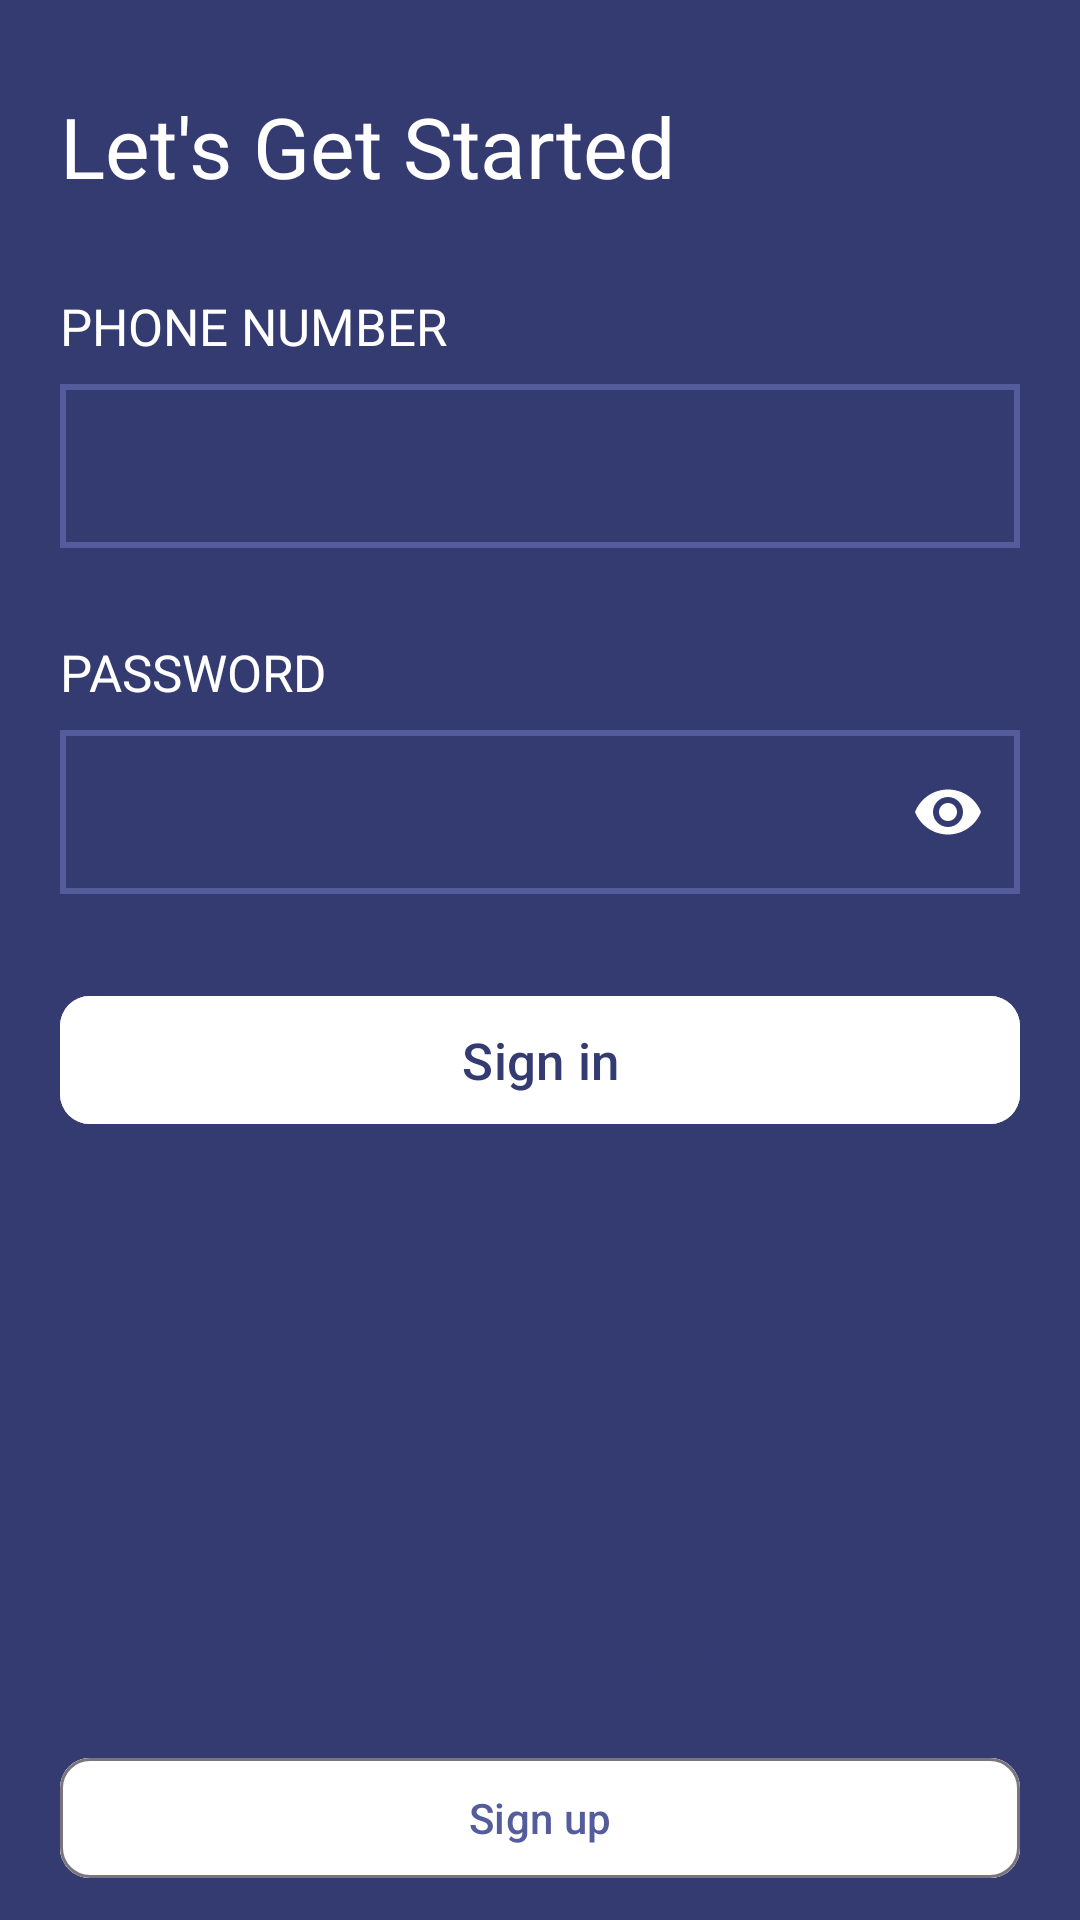

Produce the Android XML layout that renders to this screen, including the resource entries it uses.
<!-- AndroidManifest.xml: activity theme Theme.WiberCustomer.NoActionBar -->
<!-- res/layout/activity_signin.xml -->
<?xml version="1.0" encoding="utf-8"?>
<RelativeLayout xmlns:android="http://schemas.android.com/apk/res/android"
    xmlns:tools="http://schemas.android.com/tools"
    android:layout_width="match_parent"
    android:layout_height="match_parent"
    xmlns:app="http://schemas.android.com/apk/res-auto"
    tools:context=".activities.SigninActivity"
    android:background="@color/primary_color"
    android:orientation="vertical">

    <TextView
        android:id="@+id/getStartedLable"
        android:layout_width="wrap_content"
        android:layout_height="wrap_content"
        android:layout_marginLeft="20dp"
        android:layout_marginTop="30dp"
        android:layout_marginBottom="10dp"
        android:text="Let's Get Started"
        android:textColor="@color/white"
        android:textSize="28dp" />

    <LinearLayout
        android:id="@+id/phoneNumberContainer"
        android:layout_width="match_parent"
        android:layout_height="wrap_content"
        android:layout_below="@+id/getStartedLable"
        android:layout_marginVertical="20dp"
        android:orientation="vertical">

        <TextView
            android:layout_width="wrap_content"
            android:layout_height="wrap_content"
            android:layout_marginLeft="20dp"
            android:layout_marginBottom="8dp"
            android:text="@string/phone_number_label"
            android:textAllCaps="true"
            android:textColor="@color/white"
            android:textSize="17dp" />

        <com.google.android.material.textfield.TextInputLayout
            android:id="@+id/phoneNumberInputLayout"
            android:layout_width="match_parent"
            android:layout_height="wrap_content"
            android:layout_marginHorizontal="20dp"
            app:boxStrokeWidth="0dp"
            app:boxStrokeWidthFocused="0dp"
            app:hintEnabled="false">

            <com.google.android.material.textfield.TextInputEditText
                android:layout_width="match_parent"

                android:layout_height="wrap_content"
                android:background="@drawable/inputtextfileoutline"
                android:paddingTop="16dp"
                android:textColor="@color/white"
                app:hintEnabled="false">

            </com.google.android.material.textfield.TextInputEditText>

        </com.google.android.material.textfield.TextInputLayout>
    </LinearLayout>

    <LinearLayout
        android:id="@+id/passwordContainer"
        android:layout_width="match_parent"
        android:layout_height="wrap_content"
        android:layout_below="@+id/phoneNumberContainer"
        android:layout_marginVertical="10dp"
        android:orientation="vertical">

        <TextView
            android:layout_width="wrap_content"
            android:layout_height="wrap_content"
            android:layout_marginLeft="20dp"
            android:layout_marginBottom="8dp"
            android:text="@string/password_label"
            android:textAllCaps="true"
            android:textColor="@color/white"
            android:textSize="17dp" />

        <com.google.android.material.textfield.TextInputLayout
            android:id="@+id/passwordInputLayout"
            android:layout_width="match_parent"
            android:layout_height="wrap_content"
            android:layout_marginHorizontal="20dp"
            app:boxStrokeWidth="0dp"
            app:boxStrokeWidthFocused="0dp"
            app:endIconMode="password_toggle"
            app:hintEnabled="false"
            app:passwordToggleEnabled="true"
            app:passwordToggleTint="@color/hint_text_color">

            <com.google.android.material.textfield.TextInputEditText
                android:layout_width="match_parent"
                android:layout_height="wrap_content"

                android:background="@drawable/inputtextfileoutline"
                android:inputType="textPassword"
                android:paddingTop="16dp"
                android:textColor="@color/white"
                app:hintEnabled="false"></com.google.android.material.textfield.TextInputEditText>

        </com.google.android.material.textfield.TextInputLayout>

    </LinearLayout>

    <com.google.android.material.button.MaterialButton
        android:layout_width="match_parent"
        android:layout_height="wrap_content"
        android:layout_below="@+id/passwordContainer"
        android:layout_gravity="center"
        android:layout_marginHorizontal="20dp"
        android:layout_marginTop="20dp"
        android:backgroundTint="@color/white"
        android:padding="10dp"
        android:text="@string/signin_label"
        android:textColor="@color/primary_color"
        android:id="@+id/signinbtn"
        android:textSize="17dp"
        app:cornerRadius="10dp">

    </com.google.android.material.button.MaterialButton>

    <LinearLayout
        android:layout_width="match_parent"
        android:layout_height="wrap_content"
        android:layout_alignParentBottom="true"
        android:background="@drawable/shapelayout"
        android:gravity="center"
        android:orientation="vertical">

        <TextView
            android:layout_width="wrap_content"
            android:layout_height="wrap_content"
            android:layout_marginVertical="10dp"
            android:text="@string/create_account_label"
            android:textAllCaps="true"
            android:textColor="@color/primary_color"
            android:textSize="14dp">

        </TextView>

        <com.google.android.material.button.MaterialButton
            app:cornerRadius="10dp"
            android:id="@+id/signupbtn"
            style="?attr/materialButtonOutlinedStyle"
            android:layout_width="match_parent"
            android:layout_height="match_parent"
            android:layout_marginHorizontal="20dp"
            android:layout_marginVertical="10dp"
            android:backgroundTint="@color/white"
            android:text="@string/sign_up_label"
            android:textColor="@color/hint_text_color"></com.google.android.material.button.MaterialButton>
    </LinearLayout>

</RelativeLayout>
<!-- resources referenced by this layout -->
<resources>
  <color name="hint_text_color">#545C9B</color>
  <color name="primary_color">#343B71</color>
  <color name="white">#FFFFFFFF</color>
  <!-- drawable inputtextfileoutline (drawable) -->
  <?xml version="1.0" encoding="utf-8"?>
  <selector xmlns:android="http://schemas.android.com/apk/res/android">
      <item android:state_enabled="true" android:state_focused="true">
          <shape android:shape="rectangle">
              <stroke android:color="@color/hint_text_color" android:width="2dp"/>
          </shape>
      </item>
  
      <item android:state_enabled="true">
          <shape android:shape="rectangle">
              <stroke android:color="@color/hint_text_color" android:width="2dp"/>
          </shape>
      </item>
  </selector>
  <string name="create_account_label">Create an account</string>
  <string name="password_label">Password</string>
  <string name="phone_number_label">Phone number</string>
  <string name="sign_up_label">Sign up</string>
  <string name="signin_label">Sign in</string>
  <style name="Theme.WiberCustomer.NoActionBar">
          <item name="windowActionBar">false</item>
          <item name="windowNoTitle">true</item>
      </style>
</resources>
